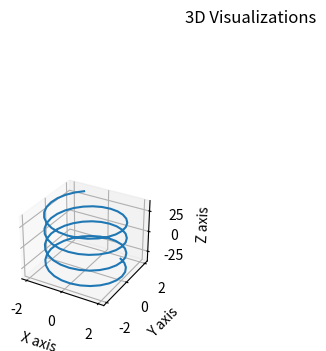
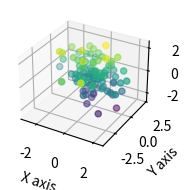
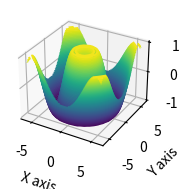
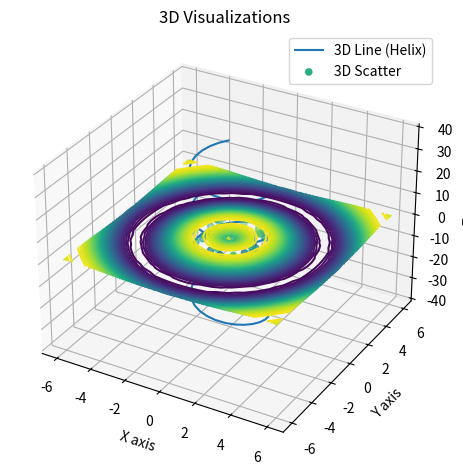
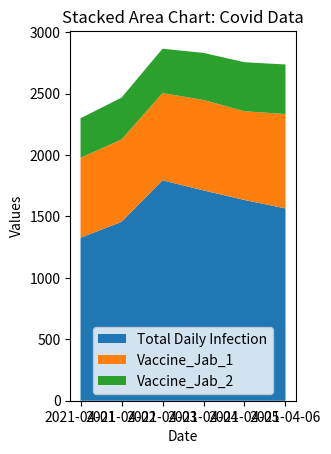
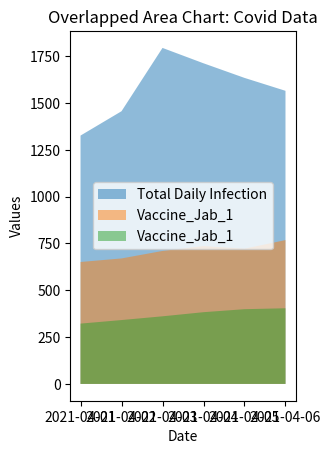
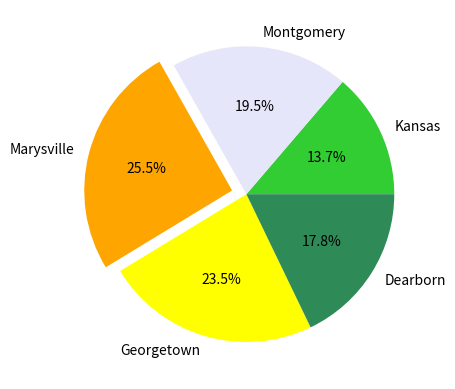
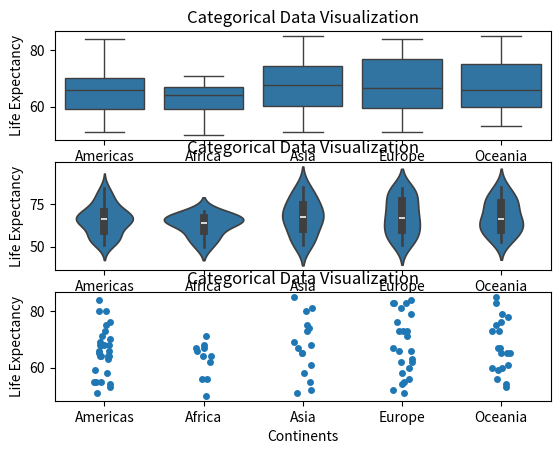

Here is the Python script that generated these plots, in order:
# 21/08
#### STUDENT CODE CELL
import numpy as np
import matplotlib.pyplot as plt
import pandas as pd
# from mpl_toolkits.mplot3d import Axes3D

def plot_3d_visualizations():
    """
    Create 3D line plot, scatter plot, and contour plot.

    Args:
    None

    Returns:
    matplotlib.figure.Figure: The generated Matplotlib figure for validation
    """
    theta = np.linspace(-12, 12, 100)
    r = 2
    c = 3
    x_line = r * np.sin(theta)
    y_line = r * np.cos(theta)
    z_line = c * theta

    x = np.random.randn(100)
    y = np.random.randn(100)
    z = np.random.randn(100)

    x_grid = np.linspace(-6, 6, 30)
    y_grid = np.linspace(-6, 6, 30)
    
    X, Y = np.meshgrid(x_grid, y_grid)
    Z = np.sin(np.sqrt(X ** 2 + Y **2))
    
    fig = plt.figure()
    
    ax = fig.add_subplot(131, projection= '3d')
    ax.plot3D(x_line, y_line, z_line, label= '3D Line (Helix)')
    ax.set_xlabel('X axis')
    ax.set_ylabel('Y axis')
    ax.set_zlabel('Z axis')
    # plt.show()

    fig1 = plt.figure()
    ax1 = fig1.add_subplot(132, projection= '3d')
    ax1.scatter3D(x, y, z, c=z, cmap='viridis', label="3D Scatter")
    ax1.set_xlabel('X axis')
    ax1.set_ylabel('Y axis')
    ax1.set_zlabel('Z axis')

    fig2 = plt.figure()
    ax2 = fig2.add_subplot(133, projection= '3d')
    ax2.contour3D(X, Y, Z, 50, cmap= 'viridis')
    ax2.set_xlabel('X axis')
    ax2.set_ylabel('Y axis')
    ax2.set_zlabel('Z axis')
    
    fig.suptitle('3D Visualizations')

    plt.show()
    return fig, fig1, fig2
plot_3d_visualizations()


# [redacted]
def plot_3d_visualizations():
    """
    Create 3D line plot, scatter plot, and contour plot.
    
    Args:
        None
    
    Returns:
        matplotlib.figure.Figure: The generated Matplotlib figure for validation
    """
    # YOUR CODE HERE
    fig = plt.figure()
    ax = fig.add_subplot(111, projection='3d')

    theta = np.linspace(-12, 12, 100)
    r = 2
    c = 3
    x_line = r * np.sin(theta)
    y_line = r * np.cos(theta)
    z_line = c * theta
    ax.plot3D(x_line, y_line, z_line, label="3D Line (Helix)")

    x_scatter = np.random.randn(100)
    y_scatter = np.random.randn(100)
    z_scatter = np.random.randn(100)
    ax.scatter3D(x_scatter, y_scatter, z_scatter, c=z_scatter, cmap='viridis', label="3D Scatter")

    def f(x, y):
        return np.sin(np.sqrt(x**2 + y**2))
    
    x = np.linspace(-6, 6, 30)
    y = np.linspace(-6, 6, 30)
    X, Y = np.meshgrid(x, y)
    Z = f(X, Y)
    ax.contour3D(X, Y, Z, 50, cmap='viridis')

    ax.set_xlabel("X axis")
    ax.set_ylabel("Y axis")
    ax.set_zlabel("Z axis")
    ax.set_title("3D Visualizations")
    ax.legend()
    
    plt.tight_layout()
    plt.show()
    
    return fig

print(plot_3d_visualizations())
    

# 25/08
def plot_area_charts():
    """
    Create and return stacked and overlapped area charts for Covid data.

    Args:
    None

    Returns:
    tuple: Two Matplotlib figures for the stacked and overlapped area charts
    """
    Total_Daily_Infection= [1326, 1456, 1794, 1712, 1634, 1565]
    Vaccine_Jab_1 =  [651, 670, 710, 736, 722, 768]
    Vaccine_Jab_2 =  [322, 341, 361, 383, 399, 404]
    date_range = pd.date_range(start= '2021-04-01', end= '2021-04-06', freq= 'D')

    df = pd.DataFrame({'Total Daily Infection': Total_Daily_Infection, 'Vaccine_Jab_1': Vaccine_Jab_1, 'Vaccine_Jab_2': Vaccine_Jab_2, 'date_range': date_range})

    fig1 = plt.figure()
    ax1 = fig1.add_subplot(121)
    plt.stackplot(df['date_range'], df['Total Daily Infection'], df['Vaccine_Jab_1'], df['Vaccine_Jab_2'], labels= ['Total Daily Infection', 'Vaccine_Jab_1', 'Vaccine_Jab_2'])
    plt.xlabel('Date')
    plt.ylabel('Values')
    plt.title('Stacked Area Chart: Covid Data')
    plt.legend()
    plt.show()

    fig2 = plt.figure()
    ax2 = fig2.add_subplot(122)
    plt.fill_between(df['date_range'], 0, df['Total Daily Infection'], alpha= 0.5, label= 'Total Daily Infection')
    plt.fill_between(df['date_range'], 0, df['Vaccine_Jab_1'], alpha= 0.5, label= 'Vaccine_Jab_1')
    plt.fill_between(df['date_range'], 0, df['Vaccine_Jab_2'], alpha= 0.5, label= 'Vaccine_Jab_1')
    plt.xlabel('Date')
    plt.ylabel('Values')
    plt.title('Overlapped Area Chart: Covid Data')
    plt.legend()
    plt.show()

    return fig1, fig2

plot_area_charts()


# 26/08
def plot_sales_pie_chart(sales, labels):
    """
    Create and return a pie chart for sales proportions.

    Args:
    sales (list): List of integers representing sales data.
    labels (list): List of strings representing labels for the sales.

    Returns:
    matplotlib.figure.Figure: The created Matplotlib figure for validation.
    """
    # Find the index of the largest slice
    largest_slice_index = np.argmax(sales)
    
    # Create the explode tuple
    explode = [0] * len(sales)  # Initialize with zeros
    explode[largest_slice_index] = 0.1  # Explode the largest slice by 0.1
    
    fig = plt.figure()
    colours = ['limegreen', 'lavender', 'orange', 'yellow', 'seagreen']
    plt.pie(sales, labels= labels, autopct='%1.1f%%', colors= colours, explode = explode)
    plt.show()
    return fig

sales = [12000, 17000, 22300, 20500, 15600]
labels = ['Kansas', 'Montgomery', 'Marysville', 'Georgetown', 'Dearborn']

plot_sales_pie_chart(sales, labels)


# 26/08
#### STUDENT CODE CELL
import random
import pandas as pd
import matplotlib.pyplot as plt
import seaborn as sns

def plot_categorical_visualizations():
    """
    Create Boxplot, Violinplot, and Stripplot for categorical data.

    Args:
    None

    Returns:
    matplotlib.figure.Figure: The figure object containing the plots.
    """
    cont = ['Asia', 'Europe', 'Africa', 'Americas', 'Oceania']
    cont_list = []
    life_exp = []
    pop = []
    for i in range(100):
        cont_list.append(random.choice(cont))
        life_exp.append(random.randint(50, 85))
        pop.append(random.randint(1000000, 1000000000))
    df = pd.DataFrame({'continent': cont_list, 'lifeExp': life_exp, 'population': pop})
    # print(df.info())
    
    fig = plt.figure()
    
    ax1 = fig.add_subplot(311)
    sns.boxplot(x= 'continent', y= 'lifeExp', data= df[['continent', 'lifeExp']])
    plt.title('Categorical Data Visualization')
    plt.xlabel('Continents')
    plt.ylabel('Life Expectancy')

    ax3 = fig.add_subplot(312)
    sns.violinplot(x= 'continent', y= 'lifeExp', data= df[['continent', 'lifeExp']])
    plt.title('Categorical Data Visualization')
    plt.xlabel('Continents')
    plt.ylabel('Life Expectancy')

    ax2 = fig.add_subplot(313)
    sns.stripplot(x= 'continent', y= 'lifeExp', data= df[['continent', 'lifeExp']], jitter= True)
    plt.title('Categorical Data Visualization')
    plt.xlabel('Continents')
    plt.ylabel('Life Expectancy')

    plt.show()
    return fig
plot_categorical_visualizations()


